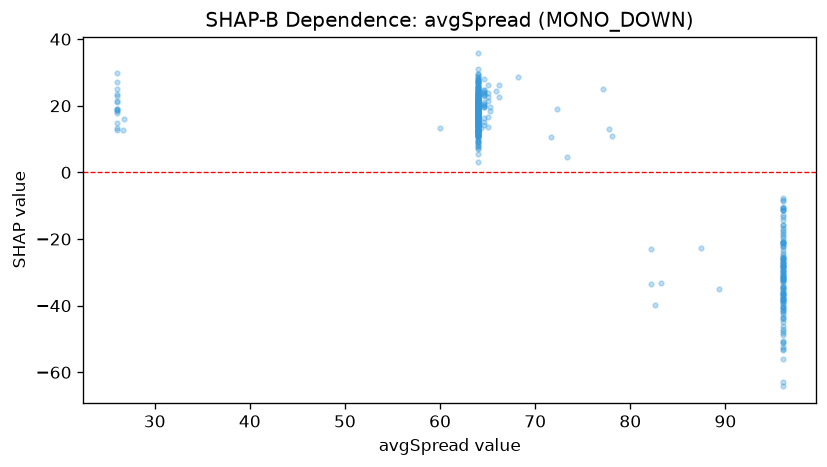

The file beside this chart, header and first rows:
feature_value, shap_value
26.0, 17.76
26.0, 12.74
26.0, 21.45
26.0, 29.94
64.0, 20.83
26.0, 18.43
26.0, 18.78
64.0, 20.91
26.0, 19.04
64.0, 12.55
26.0, 14.68
26.0, 13.36
26.0, 19.09
26.0, 24.98
26.0, 27.22
26.0, 23.04
64.0, 22.38
26.0, 23.49
64.0, 29.68
26.0, 21.26
64.0, 18.58
26.7, 12.71
64.0, 12.36
64.0, 22.43
26.8, 16.11
64.0, 26.11
64.0, 10.96
64.0, 22.92
64.0, 21.78
64.0, 24.5
64.0, 28.6
64.0, 23.6
64.0, 12.62
96.0, -43.73
64.0, 21.66
64.0, 21.6
96.0, -39.6
64.0, 24.68
96.0, -40.43
64.0, 31.08
64.0, 15.26
96.0, -64.22
96.0, -52.31
96.0, -43.27
64.0, 18.89
64.0, 27.11
64.0, 21.53
64.0, 16.25
64.0, 14.5
96.0, -40.41
64.0, 27.94
64.0, 23
96.0, -30.04
64.0, 7.377
64.0, 14.12
77.1, 25.1
64.0, 16.34
64.0, 18.96
64.0, 16.24
64.0, 12.46
... 382 more rows
